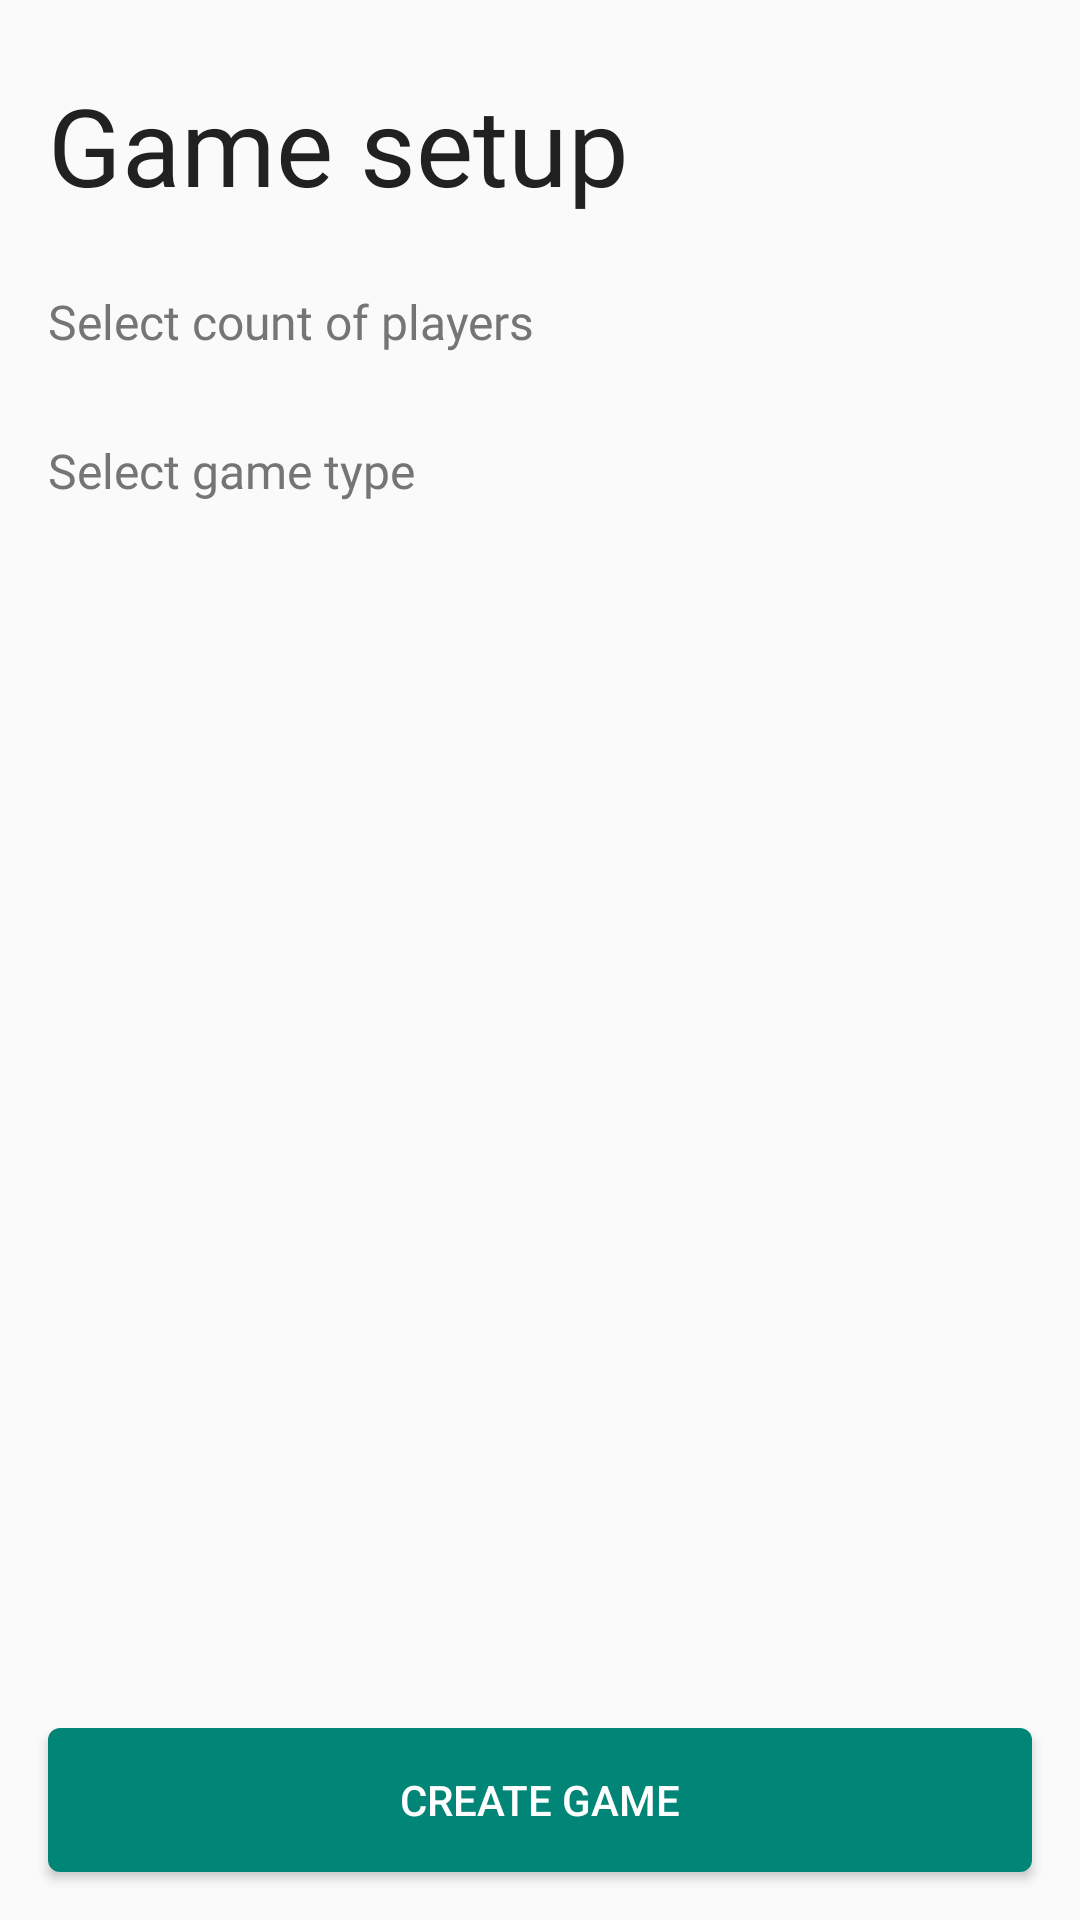

This screen was rendered from an Android layout file. Write that file and the resources it references.
<!-- AndroidManifest.xml: application theme AppTheme -->
<!-- res/layout/activity_game_setup.xml -->
<?xml version="1.0" encoding="utf-8"?>
<androidx.constraintlayout.widget.ConstraintLayout
        xmlns:android="http://schemas.android.com/apk/res/android"
        xmlns:app="http://schemas.android.com/apk/res-auto" xmlns:tools="http://schemas.android.com/tools" android:layout_width="match_parent"
        android:layout_height="match_parent">

    <TextView
            android:id="@+id/title"
            android:layout_width="0dp"
            android:layout_height="wrap_content"
            android:text="@string/game_setup"
            android:textSize="@dimen/title_text_size"
            android:textColor="@color/textColorPrimary"
            android:fontFamily="@font/roboto"
            android:layout_marginEnd="16dp"
            android:layout_marginStart="16dp"
            android:layout_marginTop="24dp"
            app:layout_constraintEnd_toEndOf="parent"
            app:layout_constraintStart_toStartOf="parent"
            app:layout_constraintTop_toTopOf="parent"/>
    <TextView
            android:id="@+id/count_title"
            android:layout_width="0dp"
            android:layout_height="wrap_content"
            android:text="@string/select_count_of_players"
            android:textSize="@dimen/subtitle_text_size"
            android:textColor="@color/textColorSecondary"
            android:fontFamily="@font/roboto"
            android:layout_marginStart="16dp"
            android:layout_marginTop="24dp"
            android:layout_marginEnd="16dp"
            app:layout_constraintStart_toStartOf="parent"
            app:layout_constraintTop_toBottomOf="@+id/title"
            app:layout_constraintEnd_toEndOf="parent" />

    <androidx.recyclerview.widget.RecyclerView
            android:layout_width="0dp"
            android:layout_height="wrap_content"
            android:paddingStart="12dp"
            android:paddingEnd="12dp"
            android:clipToPadding="false"
            app:layout_constraintStart_toStartOf="parent"
            app:layout_constraintEnd_toEndOf="parent" android:layout_marginTop="4dp"
            app:layout_constraintTop_toBottomOf="@+id/count_title" android:id="@+id/count_variant_list"/>

    <TextView
            android:id="@+id/type_title"
            android:layout_width="0dp"
            android:layout_height="wrap_content"
            android:text="@string/select_game_type"
            android:textSize="@dimen/subtitle_text_size"
            android:textColor="@color/textColorSecondary"
            android:fontFamily="@font/roboto"
            android:layout_marginTop="24dp"
            android:layout_marginStart="16dp"
            android:layout_marginEnd="16dp"
            app:layout_constraintTop_toBottomOf="@+id/count_variant_list"
            app:layout_constraintStart_toStartOf="parent"
            app:layout_constraintEnd_toEndOf="parent" />

    <androidx.recyclerview.widget.RecyclerView
            android:layout_width="0dp"
            android:layout_height="wrap_content"
            android:paddingStart="12dp"
            android:paddingEnd="12dp"
            android:clipToPadding="false"
            app:layout_constraintStart_toStartOf="parent" android:layout_marginTop="8dp"
            app:layout_constraintTop_toBottomOf="@+id/type_title"
            app:layout_constraintEnd_toEndOf="parent" app:layout_constraintHorizontal_bias="0.0"
            android:id="@+id/game_types_variants_list"/>
    <androidx.appcompat.widget.AppCompatButton
            android:text="@string/create_game"
            android:layout_width="0dp"
            android:layout_height="wrap_content"
            android:textColor="@color/white"
            android:backgroundTint="@color/colorPrimary"
            android:background="@drawable/corned_button"
            android:id="@+id/create_game_button" app:layout_constraintStart_toStartOf="parent"
            android:layout_marginStart="16dp"
            app:layout_constraintEnd_toEndOf="parent" android:layout_marginEnd="16dp" android:layout_marginBottom="16dp"
            app:layout_constraintBottom_toBottomOf="parent"/>

</androidx.constraintlayout.widget.ConstraintLayout>
<!-- resources referenced by this layout -->
<resources>
  <color name="colorPrimary">#008577</color>
  <color name="textColorPrimary">#212121</color>
  <color name="textColorSecondary">#757575</color>
  <color name="white">#FFFFFF</color>
  <dimen name="subtitle_text_size">16sp</dimen>
  <dimen name="title_text_size">36sp</dimen>
  <!-- drawable corned_button (drawable) -->
  <?xml version="1.0" encoding="utf-8"?>
  <shape xmlns:android="http://schemas.android.com/apk/res/android" android:shape="rectangle">
  
      <corners android:radius="4dp" />
  
      <solid android:color="@color/colorPrimary" />
  </shape>
  <string name="create_game">Create game</string>
  <string name="game_setup">Game setup</string>
  <string name="select_count_of_players">Select count of players</string>
  <string name="select_game_type">Select game type</string>
  <style name="AppTheme" parent="Theme.AppCompat.Light.NoActionBar">
          
          <item name="colorPrimary">@color/colorPrimary</item>
          <item name="colorPrimaryDark">@color/colorPrimaryDark</item>
          <item name="colorAccent">@color/colorAccent</item>
      </style>
  <color name="colorPrimaryDark">#00574B</color>
  <color name="colorAccent">#D81B60</color>
</resources>
